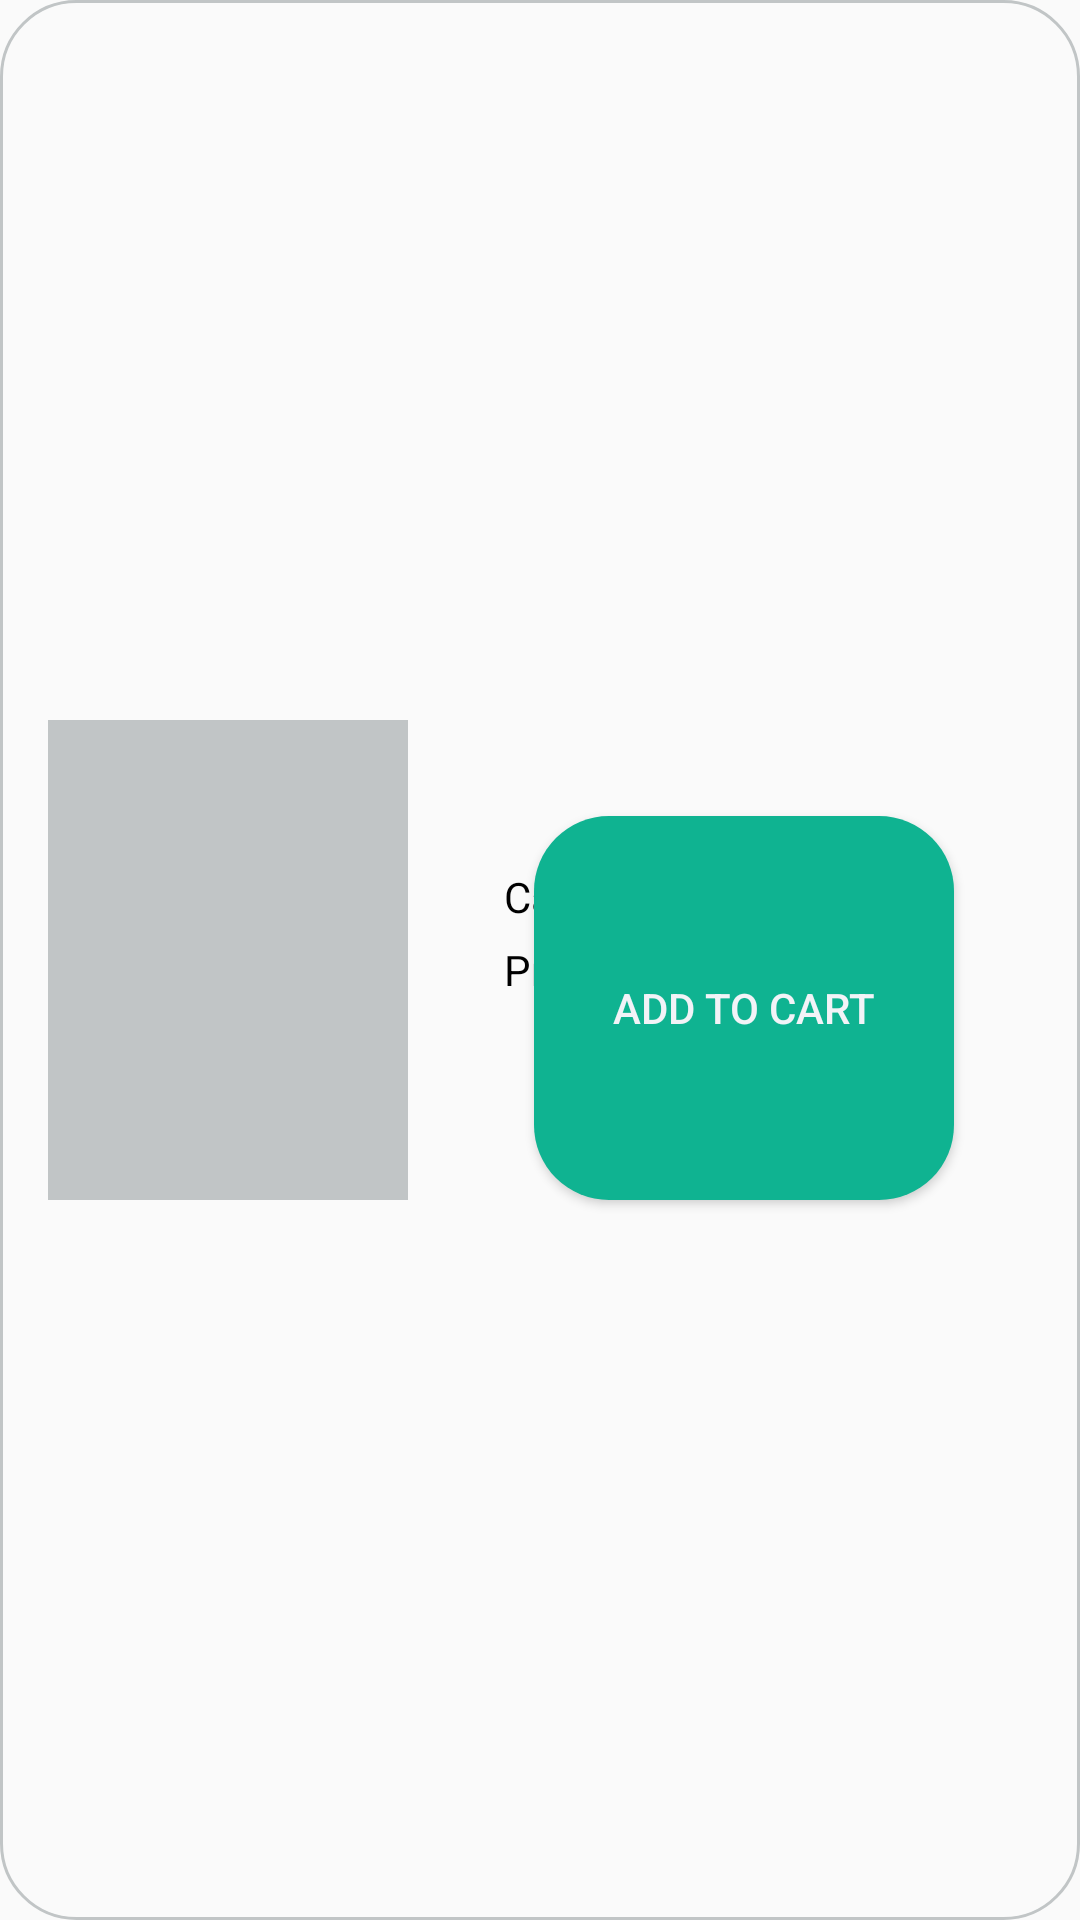

Write the Android layout XML for this screen, with the resource values it uses.
<!-- AndroidManifest.xml: application theme AppTheme.NoActionBar -->
<!-- res/layout/products_list_row.xml -->
<?xml version="1.0" encoding="utf-8"?>
<androidx.constraintlayout.widget.ConstraintLayout
    android:id="@+id/rowProductConatiner"
    xmlns:android="http://schemas.android.com/apk/res/android"
    android:layout_width="match_parent"
    android:layout_height="wrap_content"
    android:clickable="true"
    android:focusable="true"
    android:layout_marginBottom="5dp"
    xmlns:app="http://schemas.android.com/apk/res-auto"
    xmlns:tools="http://schemas.android.com/tools"
    android:background="@drawable/row_background_stroke">

    <ImageView
        android:id="@+id/rowProductImage"
        android:layout_width="120dp"
        android:layout_height="160dp"
        android:layout_margin="16dp"
        android:background="@color/app_grey_stroke"
        app:layout_constraintBottom_toBottomOf="parent"
        app:layout_constraintStart_toStartOf="parent"
        app:layout_constraintTop_toTopOf="parent" />

    <TextView
        android:id="@+id/rowProductName"
        android:layout_width="0dp"
        android:layout_height="wrap_content"
        android:layout_marginStart="32dp"
        android:layout_marginEnd= "32dp"
        android:textSize="16sp"
        android:textColor="@color/black"
        android:textStyle="bold"
        android:ellipsize="end"
        android:maxLines="1"
        android:textAlignment="viewStart"
        android:includeFontPadding="false"
        android:background="@android:color/transparent"
        app:layout_constraintEnd_toEndOf="parent"
        app:layout_constraintTop_toTopOf="@id/rowProductImage"
        app:layout_constraintStart_toEndOf="@id/rowProductImage"
        tools:text = "Product Name"/>

    <TextView
        android:id="@+id/rowProductShortDescription"
        android:layout_width="0dp"
        android:layout_height="wrap_content"
        android:layout_marginEnd= "32dp"
        android:layout_marginTop="8dp"
        android:textSize="14sp"
        android:textColor="@color/black"
        android:ellipsize="end"
        android:maxLines="2"
        android:textAlignment="viewStart"
        android:includeFontPadding="false"
        android:background="@android:color/transparent"
        app:layout_constraintEnd_toEndOf="parent"
        app:layout_constraintTop_toBottomOf="@id/rowProductName"
        app:layout_constraintStart_toStartOf="@id/rowProductName"
        tools:text = "Short product description regarding the stupid stuff that is going on in the world."/>

    <TextView
        android:id="@+id/rowProductCategoryLabel"
        android:layout_width="wrap_content"
        android:layout_height="wrap_content"
        android:layout_marginTop="8dp"
        android:background="@android:color/transparent"
        android:includeFontPadding="false"
        android:textAlignment="viewStart"
        android:textColor="@color/black"
        android:textSize="14sp"
        android:text="Category: "
        app:layout_constraintStart_toStartOf="@id/rowProductShortDescription"
        app:layout_constraintTop_toBottomOf="@id/rowProductShortDescription"/>

    <TextView
        android:id="@+id/rowProductCategoryDescription"
        android:layout_width="0dp"
        android:layout_height="wrap_content"
        android:layout_marginEnd= "32dp"
        android:textSize="14sp"
        android:textColor="@color/black"
        android:ellipsize="end"
        android:maxLines="1"
        android:textAlignment="viewStart"
        android:includeFontPadding="false"
        android:background="@android:color/transparent"
        app:layout_constraintEnd_toEndOf="parent"
        app:layout_constraintTop_toTopOf="@id/rowProductCategoryLabel"
        app:layout_constraintStart_toEndOf="@id/rowProductCategoryLabel"
        tools:text = "Clothes"/>

    <TextView
        android:id="@+id/rowProductCategoryPriceLabel"
        android:layout_width="wrap_content"
        android:layout_height="wrap_content"
        android:background="@android:color/transparent"
        android:includeFontPadding="false"
        android:text="Price: "
        android:textAlignment="viewStart"
        android:textColor="@color/black"
        android:textSize="14sp"
        android:layout_marginTop="8dp"
        app:layout_constraintStart_toStartOf="@id/rowProductCategoryLabel"
        app:layout_constraintTop_toBottomOf="@id/rowProductCategoryLabel" />

    <TextView
        android:id="@+id/rowProductCategoryPriceDescription"
        android:layout_width="0dp"
        android:layout_height="wrap_content"
        android:layout_marginEnd= "32dp"
        android:textSize="14sp"
        android:textColor="@color/black"
        android:ellipsize="end"
        android:maxLines="1"
        android:textAlignment="viewStart"
        android:includeFontPadding="false"
        android:background="@android:color/transparent"
        app:layout_constraintEnd_toEndOf="parent"
        app:layout_constraintTop_toTopOf="@id/rowProductCategoryPriceLabel"
        app:layout_constraintStart_toEndOf="@id/rowProductCategoryPriceLabel"
        tools:text = "12.34$"/>

    <Button
        android:id="@+id/rowProductCategoryAddToCartButton"
        android:layout_width="0dp"
        android:layout_height="0dp"
        android:layout_marginStart="42dp"
        android:layout_marginEnd="42dp"
        android:background="@drawable/green_button"
        android:text="Add to cart"
        android:textColor="@color/app_white"
        app:layout_constraintBottom_toBottomOf="@id/rowProductImage"
        app:layout_constraintEnd_toEndOf="parent"
        app:layout_constraintHeight_percent="0.2"
        app:layout_constraintStart_toEndOf="@id/rowProductImage" />
</androidx.constraintlayout.widget.ConstraintLayout>
<!-- resources referenced by this layout -->
<resources>
  <color name="app_grey_stroke">#c1c5c6</color>
  <color name="app_white">#F2F3F7</color>
  <color name="black">#FF000000</color>
  <!-- drawable green_button (drawable-v24) -->
  <?xml version="1.0" encoding="utf-8"?>
  <shape
      xmlns:android="http://schemas.android.com/apk/res/android"
      android:shape="rectangle">
      <solid android:color="@color/app_green" />
      <corners android:radius="25dp" />
  </shape>
  <!-- drawable row_background_stroke (drawable) -->
  <?xml version="1.0" encoding="utf-8"?>
  <shape
      xmlns:android="http://schemas.android.com/apk/res/android"
      android:shape="rectangle">
  
      <stroke
          android:width="1dp"
          android:color="@color/app_grey_stroke"/>
  
      <corners android:radius="25dp" />
  </shape>
  <style name="AppTheme.NoActionBar">
          <item name="windowActionBar">false</item>
          <item name="windowNoTitle">true</item>
      </style>
  <color name="app_green">#0FB391</color>
</resources>
